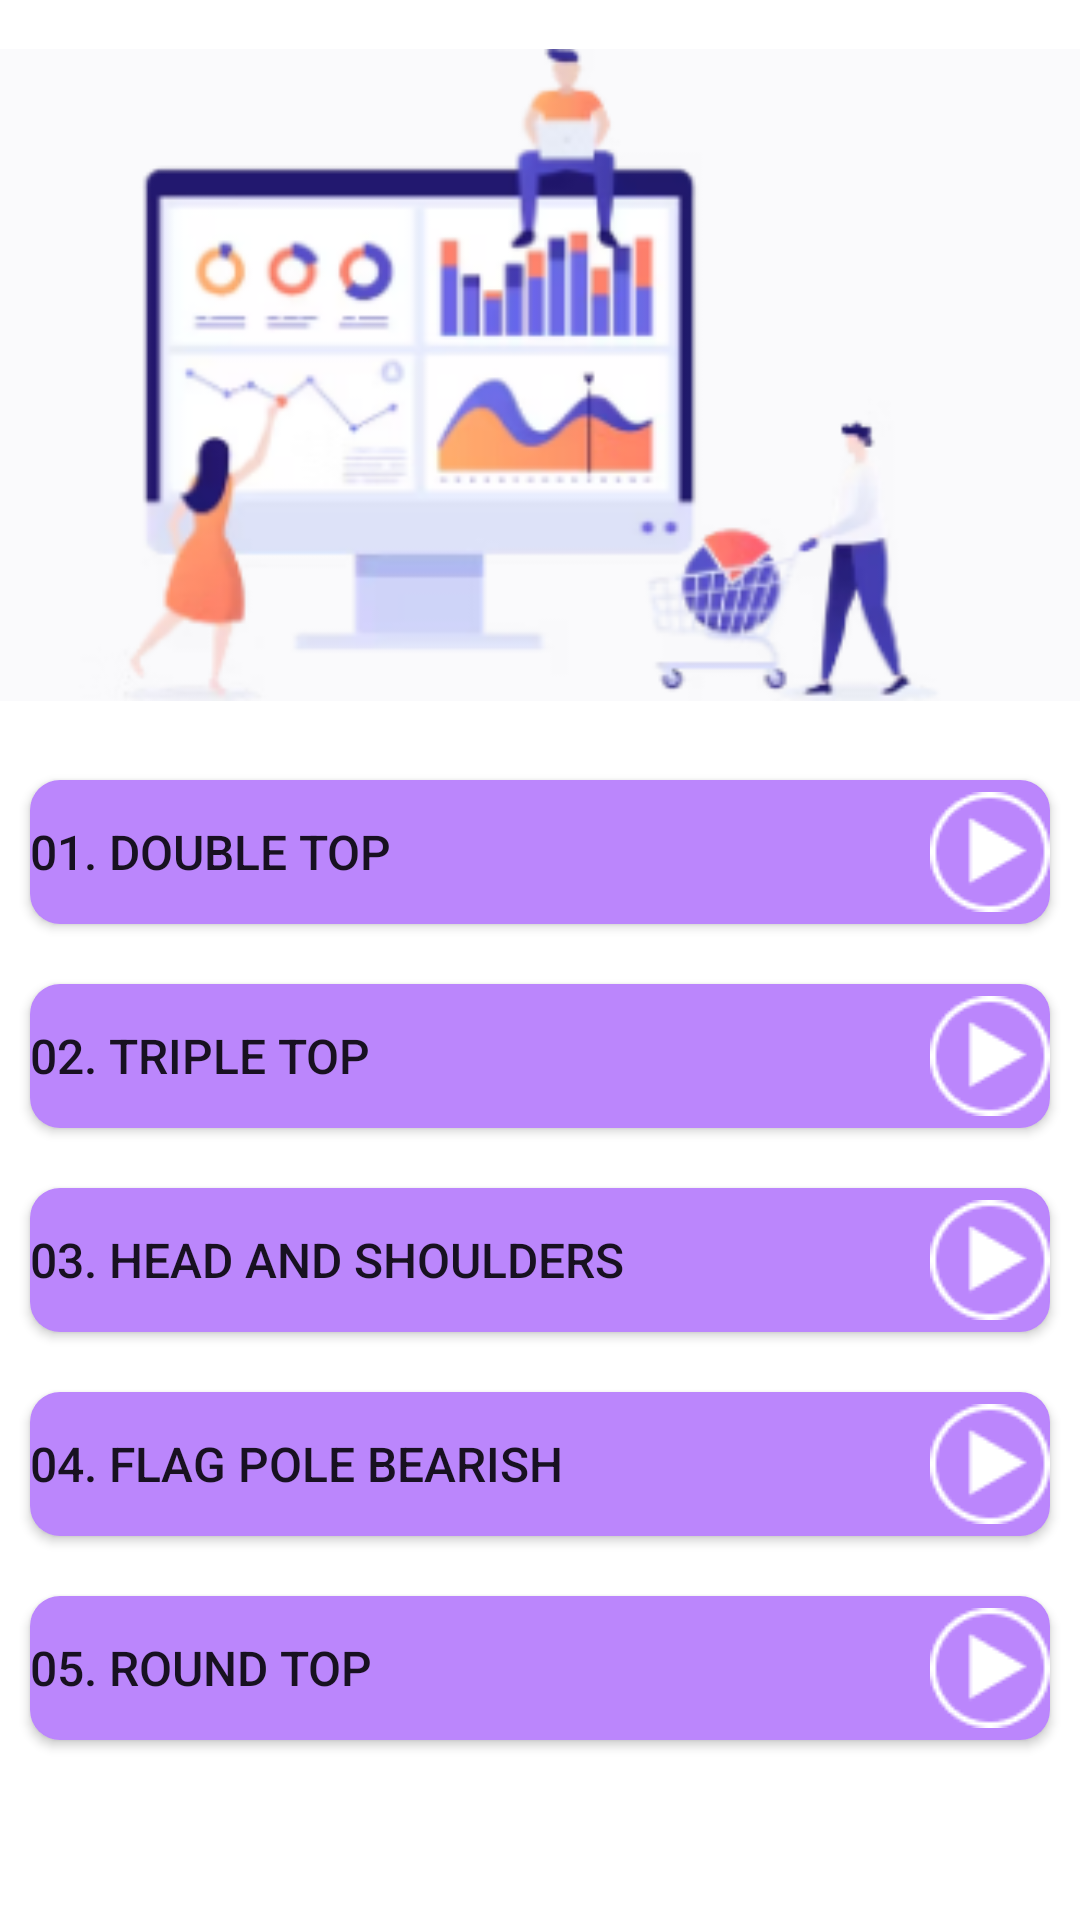

Layout XML and referenced resources for this Android screen:
<!-- AndroidManifest.xml: application theme Theme.ChartPatterns -->
<!-- res/layout/activity_course3.xml -->
<?xml version="1.0" encoding="utf-8"?>
<androidx.constraintlayout.widget.ConstraintLayout xmlns:android="http://schemas.android.com/apk/res/android"
    xmlns:app="http://schemas.android.com/apk/res-auto"
    xmlns:tools="http://schemas.android.com/tools"
    android:layout_width="match_parent"
    android:layout_height="match_parent"
    tools:context=".course3">

    <ScrollView
        android:layout_width="match_parent"
        android:layout_height="match_parent"
        tools:ignore="MissingConstraints"
        android:scrollbars="none">

        <LinearLayout
            android:layout_width="match_parent"
            android:layout_height="wrap_content"
            android:orientation="vertical">


            <ImageView
                android:id="@+id/imageView1"
                android:layout_width="match_parent"
                android:layout_height="250dp"
                app:srcCompat="@drawable/course2" />

            <Button
                android:layout_width="match_parent"
                android:layout_height="match_parent"
                android:text="01. Double Top"
                android:id="@+id/btn1"
                android:textSize="16sp"
                android:background="@drawable/round_btn"
                android:layout_margin="10sp"
                android:textAlignment="textStart"
                android:drawableRight="@drawable/playbutton"/>

            <Button
                android:layout_width="match_parent"
                android:layout_height="match_parent"
                android:text="02. Triple Top"
                android:id="@+id/btn2"
                android:textSize="16sp"
                android:background="@drawable/round_btn"
                android:layout_margin="10sp"
                android:textAlignment="textStart"
                android:drawableRight="@drawable/playbutton"/>

            <Button
                android:layout_width="match_parent"
                android:layout_height="match_parent"
                android:text="03. Head and Shoulders"
                android:id="@+id/btn3"
                android:textSize="16sp"
                android:background="@drawable/round_btn"
                android:layout_margin="10sp"
                android:textAlignment="textStart"
                android:drawableRight="@drawable/playbutton"/>

            <Button
                android:layout_width="match_parent"
                android:layout_height="match_parent"
                android:text="04. Flag Pole Bearish"
                android:id="@+id/btn4"
                android:textSize="16sp"
                android:background="@drawable/round_btn"
                android:layout_margin="10sp"
                android:textAlignment="textStart"
                android:drawableRight="@drawable/playbutton"/>

            <Button
                android:layout_width="match_parent"
                android:layout_height="match_parent"
                android:text="05. Round Top"
                android:id="@+id/btn5"
                android:textSize="16sp"
                android:background="@drawable/round_btn"
                android:layout_margin="10sp"
                android:textAlignment="textStart"
                android:drawableRight="@drawable/playbutton"/>

        </LinearLayout>
    </ScrollView>

</androidx.constraintlayout.widget.ConstraintLayout>
<!-- resources referenced by this layout -->
<resources>
  <!-- drawable course2: png bitmap (drawable, 32793 bytes) -->
  <!-- drawable playbutton: png bitmap (drawable, 801 bytes) -->
  <!-- drawable round_btn (drawable) -->
  <?xml version="1.0" encoding="utf-8"?>
  <shape xmlns:android="http://schemas.android.com/apk/res/android">
  <solid android:color="#FFBB86FC"/>
  
      <corners
          android:topRightRadius="10dp"
          android:topLeftRadius="10dp"
          android:bottomRightRadius="10dp"
          android:bottomLeftRadius="10dp"/>
  
  </shape>
  <style name="Theme.ChartPatterns" parent="Theme.MaterialComponents.DayNight.DarkActionBar">
          
          <item name="colorPrimary">@color/purple_500</item>
          <item name="colorPrimaryVariant">@color/purple_700</item>
          <item name="colorOnPrimary">@color/white</item>
          
          <item name="colorSecondary">@color/teal_200</item>
          <item name="colorSecondaryVariant">@color/teal_700</item>
          <item name="colorOnSecondary">@color/black</item>
          
          <item name="android:statusBarColor" tools:targetApi="l">?attr/colorPrimaryVariant</item>
          
      </style>
  <color name="purple_500">#9c27b0</color>
  <color name="purple_700">#7b1fa2</color>
  <color name="white">#FFFFFFFF</color>
  <color name="teal_200">#FF03DAC5</color>
  <color name="teal_700">#FF018786</color>
  <color name="black">#FF000000</color>
</resources>
